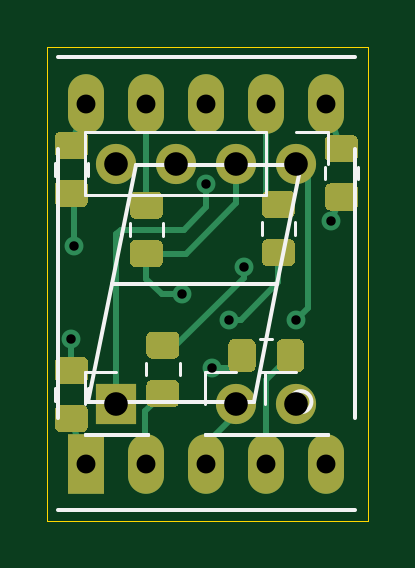
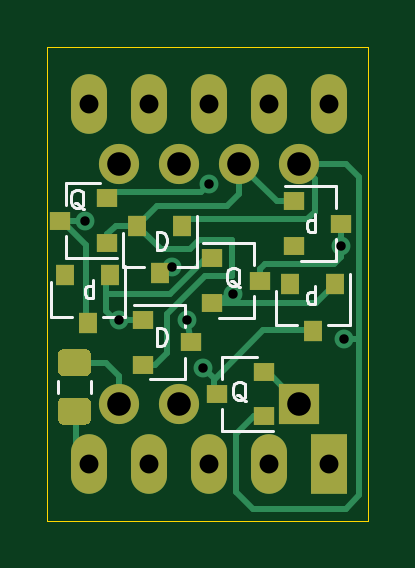
Circuit board: 10 layer files. Board 13.6 x 20.1 mm.
- bottom_copper: micro7Decoder-B_Cu.gbr (9160 bytes)
- bottom_mask: micro7Decoder-B_Mask.gbr (2676 bytes)
- paste: micro7Decoder-B_Paste.gbr (1993 bytes)
- bottom_silk: micro7Decoder-B_SilkS.gbr (5767 bytes)
- outline: micro7Decoder-Edge_Cuts.gbr (718 bytes)
- top_copper: micro7Decoder-F_Cu.gbr (10876 bytes)
- top_mask: micro7Decoder-F_Mask.gbr (6022 bytes)
- paste: micro7Decoder-F_Paste.gbr (5339 bytes)
- top_silk: micro7Decoder-F_SilkS.gbr (3202 bytes)
- drill: micro7Decoder.drl (701 bytes)

=== bottom_copper: micro7Decoder-B_Cu.gbr (9160 bytes, source omitted) ===
=== bottom_mask: micro7Decoder-B_Mask.gbr ===
%TF.GenerationSoftware,KiCad,Pcbnew,5.1.9+dfsg1-1+deb11u1*%
%TF.CreationDate,2024-08-22T01:22:47-07:00*%
%TF.ProjectId,micro7Decoder,6d696372-6f37-4446-9563-6f6465722e6b,rev?*%
%TF.SameCoordinates,Original*%
%TF.FileFunction,Soldermask,Bot*%
%TF.FilePolarity,Negative*%
%FSLAX46Y46*%
G04 Gerber Fmt 4.6, Leading zero omitted, Abs format (unit mm)*
G04 Created by KiCad (PCBNEW 5.1.9+dfsg1-1+deb11u1) date 2024-08-22 01:22:47*
%MOMM*%
%LPD*%
G01*
G04 APERTURE LIST*
%ADD10C,1.700000*%
%ADD11R,0.800000X0.900000*%
%ADD12R,0.900000X0.800000*%
%ADD13O,1.700000X1.700000*%
%ADD14R,1.700000X1.700000*%
%ADD15R,1.524000X2.524000*%
%ADD16O,1.524000X2.524000*%
G04 APERTURE END LIST*
D10*
%TO.C,J4*%
X146050000Y-78740000D03*
%TD*%
D11*
%TO.C,D4*%
X146878000Y-73204000D03*
X147828000Y-71204000D03*
X145928000Y-71204000D03*
%TD*%
D12*
%TO.C,D1*%
X145574000Y-76139000D03*
X147574000Y-77089000D03*
X147574000Y-75189000D03*
%TD*%
%TO.C,D5*%
X139192000Y-71120000D03*
X141192000Y-72070000D03*
X141192000Y-70170000D03*
%TD*%
D11*
%TO.C,D3*%
X140401000Y-75660000D03*
X141351000Y-73660000D03*
X139451000Y-73660000D03*
%TD*%
%TO.C,D2*%
X149926000Y-75311000D03*
X150876000Y-73311000D03*
X148976000Y-73311000D03*
%TD*%
%TO.C,R8*%
G36*
G01*
X150945001Y-77582500D02*
X150044999Y-77582500D01*
G75*
G02*
X149795000Y-77332501I0J249999D01*
G01*
X149795000Y-76682499D01*
G75*
G02*
X150044999Y-76432500I249999J0D01*
G01*
X150945001Y-76432500D01*
G75*
G02*
X151195000Y-76682499I0J-249999D01*
G01*
X151195000Y-77332501D01*
G75*
G02*
X150945001Y-77582500I-249999J0D01*
G01*
G37*
G36*
G01*
X150945001Y-79632500D02*
X150044999Y-79632500D01*
G75*
G02*
X149795000Y-79382501I0J249999D01*
G01*
X149795000Y-78732499D01*
G75*
G02*
X150044999Y-78482500I249999J0D01*
G01*
X150945001Y-78482500D01*
G75*
G02*
X151195000Y-78732499I0J-249999D01*
G01*
X151195000Y-79382501D01*
G75*
G02*
X150945001Y-79632500I-249999J0D01*
G01*
G37*
%TD*%
D12*
%TO.C,Q3*%
X142653000Y-73533000D03*
X144653000Y-74483000D03*
X144653000Y-72583000D03*
%TD*%
%TO.C,Q2*%
X144475200Y-78333600D03*
X142475200Y-77383600D03*
X142475200Y-79283600D03*
%TD*%
%TO.C,Q1*%
X151098000Y-70993000D03*
X149098000Y-70043000D03*
X149098000Y-71943000D03*
%TD*%
D13*
%TO.C,J3*%
X140970000Y-68580000D03*
X143510000Y-68580000D03*
X146050000Y-68580000D03*
D10*
X148590000Y-68580000D03*
%TD*%
D14*
%TO.C,J2*%
X140970000Y-78740000D03*
%TD*%
D10*
%TO.C,J1*%
X148590000Y-78740000D03*
%TD*%
D15*
%TO.C,AFF1*%
X139700000Y-81280000D03*
D16*
X142240000Y-81280000D03*
X144780000Y-81280000D03*
X147320000Y-81280000D03*
X149860000Y-81280000D03*
X149860000Y-66040000D03*
X147320000Y-66040000D03*
X144780000Y-66040000D03*
X142240000Y-66040000D03*
X139700000Y-66040000D03*
%TD*%
M02*

=== paste: micro7Decoder-B_Paste.gbr ===
%TF.GenerationSoftware,KiCad,Pcbnew,5.1.9+dfsg1-1+deb11u1*%
%TF.CreationDate,2024-08-22T01:22:47-07:00*%
%TF.ProjectId,micro7Decoder,6d696372-6f37-4446-9563-6f6465722e6b,rev?*%
%TF.SameCoordinates,Original*%
%TF.FileFunction,Paste,Bot*%
%TF.FilePolarity,Positive*%
%FSLAX46Y46*%
G04 Gerber Fmt 4.6, Leading zero omitted, Abs format (unit mm)*
G04 Created by KiCad (PCBNEW 5.1.9+dfsg1-1+deb11u1) date 2024-08-22 01:22:47*
%MOMM*%
%LPD*%
G01*
G04 APERTURE LIST*
%ADD10R,0.800000X0.900000*%
%ADD11R,0.900000X0.800000*%
G04 APERTURE END LIST*
D10*
%TO.C,D4*%
X146878000Y-73204000D03*
X147828000Y-71204000D03*
X145928000Y-71204000D03*
%TD*%
D11*
%TO.C,D1*%
X145574000Y-76139000D03*
X147574000Y-77089000D03*
X147574000Y-75189000D03*
%TD*%
%TO.C,D5*%
X139192000Y-71120000D03*
X141192000Y-72070000D03*
X141192000Y-70170000D03*
%TD*%
D10*
%TO.C,D3*%
X140401000Y-75660000D03*
X141351000Y-73660000D03*
X139451000Y-73660000D03*
%TD*%
%TO.C,D2*%
X149926000Y-75311000D03*
X150876000Y-73311000D03*
X148976000Y-73311000D03*
%TD*%
%TO.C,R8*%
G36*
G01*
X150945001Y-77582500D02*
X150044999Y-77582500D01*
G75*
G02*
X149795000Y-77332501I0J249999D01*
G01*
X149795000Y-76682499D01*
G75*
G02*
X150044999Y-76432500I249999J0D01*
G01*
X150945001Y-76432500D01*
G75*
G02*
X151195000Y-76682499I0J-249999D01*
G01*
X151195000Y-77332501D01*
G75*
G02*
X150945001Y-77582500I-249999J0D01*
G01*
G37*
G36*
G01*
X150945001Y-79632500D02*
X150044999Y-79632500D01*
G75*
G02*
X149795000Y-79382501I0J249999D01*
G01*
X149795000Y-78732499D01*
G75*
G02*
X150044999Y-78482500I249999J0D01*
G01*
X150945001Y-78482500D01*
G75*
G02*
X151195000Y-78732499I0J-249999D01*
G01*
X151195000Y-79382501D01*
G75*
G02*
X150945001Y-79632500I-249999J0D01*
G01*
G37*
%TD*%
D11*
%TO.C,Q3*%
X142653000Y-73533000D03*
X144653000Y-74483000D03*
X144653000Y-72583000D03*
%TD*%
%TO.C,Q2*%
X144475200Y-78333600D03*
X142475200Y-77383600D03*
X142475200Y-79283600D03*
%TD*%
%TO.C,Q1*%
X151098000Y-70993000D03*
X149098000Y-70043000D03*
X149098000Y-71943000D03*
%TD*%
M02*

=== bottom_silk: micro7Decoder-B_SilkS.gbr ===
%TF.GenerationSoftware,KiCad,Pcbnew,5.1.9+dfsg1-1+deb11u1*%
%TF.CreationDate,2024-08-22T01:22:47-07:00*%
%TF.ProjectId,micro7Decoder,6d696372-6f37-4446-9563-6f6465722e6b,rev?*%
%TF.SameCoordinates,Original*%
%TF.FileFunction,Legend,Bot*%
%TF.FilePolarity,Positive*%
%FSLAX46Y46*%
G04 Gerber Fmt 4.6, Leading zero omitted, Abs format (unit mm)*
G04 Created by KiCad (PCBNEW 5.1.9+dfsg1-1+deb11u1) date 2024-08-22 01:22:47*
%MOMM*%
%LPD*%
G01*
G04 APERTURE LIST*
%ADD10C,0.127000*%
%ADD11C,0.120000*%
G04 APERTURE END LIST*
D10*
X140298714Y-74512714D02*
X140298714Y-73750714D01*
X140298714Y-74476428D02*
X140371285Y-74512714D01*
X140516428Y-74512714D01*
X140589000Y-74476428D01*
X140625285Y-74440142D01*
X140661571Y-74367571D01*
X140661571Y-74149857D01*
X140625285Y-74077285D01*
X140589000Y-74041000D01*
X140516428Y-74004714D01*
X140371285Y-74004714D01*
X140298714Y-74041000D01*
X147011571Y-76290714D02*
X147011571Y-75528714D01*
X146830142Y-75528714D01*
X146721285Y-75565000D01*
X146648714Y-75637571D01*
X146612428Y-75710142D01*
X146576142Y-75855285D01*
X146576142Y-75964142D01*
X146612428Y-76109285D01*
X146648714Y-76181857D01*
X146721285Y-76254428D01*
X146830142Y-76290714D01*
X147011571Y-76290714D01*
X149696714Y-74258714D02*
X149696714Y-73496714D01*
X149696714Y-74222428D02*
X149769285Y-74258714D01*
X149914428Y-74258714D01*
X149987000Y-74222428D01*
X150023285Y-74186142D01*
X150059571Y-74113571D01*
X150059571Y-73895857D01*
X150023285Y-73823285D01*
X149987000Y-73787000D01*
X149914428Y-73750714D01*
X149769285Y-73750714D01*
X149696714Y-73787000D01*
X147011571Y-72226714D02*
X147011571Y-71464714D01*
X146830142Y-71464714D01*
X146721285Y-71501000D01*
X146648714Y-71573571D01*
X146612428Y-71646142D01*
X146576142Y-71791285D01*
X146576142Y-71900142D01*
X146612428Y-72045285D01*
X146648714Y-72117857D01*
X146721285Y-72190428D01*
X146830142Y-72226714D01*
X147011571Y-72226714D01*
X140298714Y-71464714D02*
X140298714Y-70702714D01*
X140298714Y-71428428D02*
X140371285Y-71464714D01*
X140516428Y-71464714D01*
X140589000Y-71428428D01*
X140625285Y-71392142D01*
X140661571Y-71319571D01*
X140661571Y-71101857D01*
X140625285Y-71029285D01*
X140589000Y-70993000D01*
X140516428Y-70956714D01*
X140371285Y-70956714D01*
X140298714Y-70993000D01*
X143473714Y-73823285D02*
X143546285Y-73787000D01*
X143618857Y-73714428D01*
X143727714Y-73605571D01*
X143800285Y-73569285D01*
X143872857Y-73569285D01*
X143836571Y-73750714D02*
X143909142Y-73714428D01*
X143981714Y-73641857D01*
X144018000Y-73496714D01*
X144018000Y-73242714D01*
X143981714Y-73097571D01*
X143909142Y-73025000D01*
X143836571Y-72988714D01*
X143691428Y-72988714D01*
X143618857Y-73025000D01*
X143546285Y-73097571D01*
X143510000Y-73242714D01*
X143510000Y-73496714D01*
X143546285Y-73641857D01*
X143618857Y-73714428D01*
X143691428Y-73750714D01*
X143836571Y-73750714D01*
X143219714Y-78649285D02*
X143292285Y-78613000D01*
X143364857Y-78540428D01*
X143473714Y-78431571D01*
X143546285Y-78395285D01*
X143618857Y-78395285D01*
X143582571Y-78576714D02*
X143655142Y-78540428D01*
X143727714Y-78467857D01*
X143764000Y-78322714D01*
X143764000Y-78068714D01*
X143727714Y-77923571D01*
X143655142Y-77851000D01*
X143582571Y-77814714D01*
X143437428Y-77814714D01*
X143364857Y-77851000D01*
X143292285Y-77923571D01*
X143256000Y-78068714D01*
X143256000Y-78322714D01*
X143292285Y-78467857D01*
X143364857Y-78540428D01*
X143437428Y-78576714D01*
X143582571Y-78576714D01*
X150077714Y-70521285D02*
X150150285Y-70485000D01*
X150222857Y-70412428D01*
X150331714Y-70303571D01*
X150404285Y-70267285D01*
X150476857Y-70267285D01*
X150440571Y-70448714D02*
X150513142Y-70412428D01*
X150585714Y-70339857D01*
X150622000Y-70194714D01*
X150622000Y-69940714D01*
X150585714Y-69795571D01*
X150513142Y-69723000D01*
X150440571Y-69686714D01*
X150295428Y-69686714D01*
X150222857Y-69723000D01*
X150150285Y-69795571D01*
X150114000Y-69940714D01*
X150114000Y-70194714D01*
X150150285Y-70339857D01*
X150222857Y-70412428D01*
X150295428Y-70448714D01*
X150440571Y-70448714D01*
D11*
%TO.C,D4*%
X148458000Y-72964000D02*
X148458000Y-71504000D01*
X145298000Y-72964000D02*
X145298000Y-70804000D01*
X145298000Y-72964000D02*
X146228000Y-72964000D01*
X148458000Y-72964000D02*
X147528000Y-72964000D01*
%TO.C,D1*%
X145814000Y-77719000D02*
X147274000Y-77719000D01*
X145814000Y-74559000D02*
X147974000Y-74559000D01*
X145814000Y-74559000D02*
X145814000Y-75489000D01*
X145814000Y-77719000D02*
X145814000Y-76789000D01*
%TO.C,D5*%
X139432000Y-72700000D02*
X140892000Y-72700000D01*
X139432000Y-69540000D02*
X141592000Y-69540000D01*
X139432000Y-69540000D02*
X139432000Y-70470000D01*
X139432000Y-72700000D02*
X139432000Y-71770000D01*
%TO.C,D3*%
X141981000Y-75420000D02*
X141981000Y-73960000D01*
X138821000Y-75420000D02*
X138821000Y-73260000D01*
X138821000Y-75420000D02*
X139751000Y-75420000D01*
X141981000Y-75420000D02*
X141051000Y-75420000D01*
%TO.C,D2*%
X151506000Y-75071000D02*
X151506000Y-73611000D01*
X148346000Y-75071000D02*
X148346000Y-72911000D01*
X148346000Y-75071000D02*
X149276000Y-75071000D01*
X151506000Y-75071000D02*
X150576000Y-75071000D01*
%TO.C,R8*%
X149785000Y-78293752D02*
X149785000Y-77771248D01*
X151205000Y-78293752D02*
X151205000Y-77771248D01*
%TO.C,Q3*%
X142893000Y-75113000D02*
X144353000Y-75113000D01*
X142893000Y-71953000D02*
X145053000Y-71953000D01*
X142893000Y-71953000D02*
X142893000Y-72883000D01*
X142893000Y-75113000D02*
X142893000Y-74183000D01*
%TO.C,Q2*%
X144235200Y-76753600D02*
X142775200Y-76753600D01*
X144235200Y-79913600D02*
X142075200Y-79913600D01*
X144235200Y-79913600D02*
X144235200Y-78983600D01*
X144235200Y-76753600D02*
X144235200Y-77683600D01*
%TO.C,Q1*%
X150858000Y-69413000D02*
X149398000Y-69413000D01*
X150858000Y-72573000D02*
X148698000Y-72573000D01*
X150858000Y-72573000D02*
X150858000Y-71643000D01*
X150858000Y-69413000D02*
X150858000Y-70343000D01*
%TD*%
M02*

=== outline: micro7Decoder-Edge_Cuts.gbr ===
%TF.GenerationSoftware,KiCad,Pcbnew,5.1.9+dfsg1-1+deb11u1*%
%TF.CreationDate,2024-08-22T01:22:47-07:00*%
%TF.ProjectId,micro7Decoder,6d696372-6f37-4446-9563-6f6465722e6b,rev?*%
%TF.SameCoordinates,Original*%
%TF.FileFunction,Profile,NP*%
%FSLAX46Y46*%
G04 Gerber Fmt 4.6, Leading zero omitted, Abs format (unit mm)*
G04 Created by KiCad (PCBNEW 5.1.9+dfsg1-1+deb11u1) date 2024-08-22 01:22:47*
%MOMM*%
%LPD*%
G01*
G04 APERTURE LIST*
%TA.AperFunction,Profile*%
%ADD10C,0.050000*%
%TD*%
G04 APERTURE END LIST*
D10*
X138049000Y-83693000D02*
X138049000Y-63627000D01*
X151638000Y-83693000D02*
X138049000Y-83693000D01*
X151638000Y-63627000D02*
X151638000Y-83693000D01*
X138049000Y-63627000D02*
X151638000Y-63627000D01*
M02*

=== top_copper: micro7Decoder-F_Cu.gbr (10876 bytes, source omitted) ===
=== top_mask: micro7Decoder-F_Mask.gbr ===
%TF.GenerationSoftware,KiCad,Pcbnew,5.1.9+dfsg1-1+deb11u1*%
%TF.CreationDate,2024-08-22T01:22:47-07:00*%
%TF.ProjectId,micro7Decoder,6d696372-6f37-4446-9563-6f6465722e6b,rev?*%
%TF.SameCoordinates,Original*%
%TF.FileFunction,Soldermask,Top*%
%TF.FilePolarity,Negative*%
%FSLAX46Y46*%
G04 Gerber Fmt 4.6, Leading zero omitted, Abs format (unit mm)*
G04 Created by KiCad (PCBNEW 5.1.9+dfsg1-1+deb11u1) date 2024-08-22 01:22:47*
%MOMM*%
%LPD*%
G01*
G04 APERTURE LIST*
%ADD10C,1.700000*%
%ADD11O,1.700000X1.700000*%
%ADD12R,1.700000X1.700000*%
%ADD13R,1.524000X2.524000*%
%ADD14O,1.524000X2.524000*%
G04 APERTURE END LIST*
D10*
%TO.C,J4*%
X146050000Y-78740000D03*
%TD*%
%TO.C,R7*%
G36*
G01*
X138614999Y-69275000D02*
X139515001Y-69275000D01*
G75*
G02*
X139765000Y-69524999I0J-249999D01*
G01*
X139765000Y-70175001D01*
G75*
G02*
X139515001Y-70425000I-249999J0D01*
G01*
X138614999Y-70425000D01*
G75*
G02*
X138365000Y-70175001I0J249999D01*
G01*
X138365000Y-69524999D01*
G75*
G02*
X138614999Y-69275000I249999J0D01*
G01*
G37*
G36*
G01*
X138614999Y-67225000D02*
X139515001Y-67225000D01*
G75*
G02*
X139765000Y-67474999I0J-249999D01*
G01*
X139765000Y-68125001D01*
G75*
G02*
X139515001Y-68375000I-249999J0D01*
G01*
X138614999Y-68375000D01*
G75*
G02*
X138365000Y-68125001I0J249999D01*
G01*
X138365000Y-67474999D01*
G75*
G02*
X138614999Y-67225000I249999J0D01*
G01*
G37*
%TD*%
%TO.C,R6*%
G36*
G01*
X141789999Y-71815000D02*
X142690001Y-71815000D01*
G75*
G02*
X142940000Y-72064999I0J-249999D01*
G01*
X142940000Y-72715001D01*
G75*
G02*
X142690001Y-72965000I-249999J0D01*
G01*
X141789999Y-72965000D01*
G75*
G02*
X141540000Y-72715001I0J249999D01*
G01*
X141540000Y-72064999D01*
G75*
G02*
X141789999Y-71815000I249999J0D01*
G01*
G37*
G36*
G01*
X141789999Y-69765000D02*
X142690001Y-69765000D01*
G75*
G02*
X142940000Y-70014999I0J-249999D01*
G01*
X142940000Y-70665001D01*
G75*
G02*
X142690001Y-70915000I-249999J0D01*
G01*
X141789999Y-70915000D01*
G75*
G02*
X141540000Y-70665001I0J249999D01*
G01*
X141540000Y-70014999D01*
G75*
G02*
X141789999Y-69765000I249999J0D01*
G01*
G37*
%TD*%
%TO.C,R5*%
G36*
G01*
X139515001Y-77900000D02*
X138614999Y-77900000D01*
G75*
G02*
X138365000Y-77650001I0J249999D01*
G01*
X138365000Y-76999999D01*
G75*
G02*
X138614999Y-76750000I249999J0D01*
G01*
X139515001Y-76750000D01*
G75*
G02*
X139765000Y-76999999I0J-249999D01*
G01*
X139765000Y-77650001D01*
G75*
G02*
X139515001Y-77900000I-249999J0D01*
G01*
G37*
G36*
G01*
X139515001Y-79950000D02*
X138614999Y-79950000D01*
G75*
G02*
X138365000Y-79700001I0J249999D01*
G01*
X138365000Y-79049999D01*
G75*
G02*
X138614999Y-78800000I249999J0D01*
G01*
X139515001Y-78800000D01*
G75*
G02*
X139765000Y-79049999I0J-249999D01*
G01*
X139765000Y-79700001D01*
G75*
G02*
X139515001Y-79950000I-249999J0D01*
G01*
G37*
%TD*%
%TO.C,R4*%
G36*
G01*
X143388501Y-76838500D02*
X142488499Y-76838500D01*
G75*
G02*
X142238500Y-76588501I0J249999D01*
G01*
X142238500Y-75938499D01*
G75*
G02*
X142488499Y-75688500I249999J0D01*
G01*
X143388501Y-75688500D01*
G75*
G02*
X143638500Y-75938499I0J-249999D01*
G01*
X143638500Y-76588501D01*
G75*
G02*
X143388501Y-76838500I-249999J0D01*
G01*
G37*
G36*
G01*
X143388501Y-78888500D02*
X142488499Y-78888500D01*
G75*
G02*
X142238500Y-78638501I0J249999D01*
G01*
X142238500Y-77988499D01*
G75*
G02*
X142488499Y-77738500I249999J0D01*
G01*
X143388501Y-77738500D01*
G75*
G02*
X143638500Y-77988499I0J-249999D01*
G01*
X143638500Y-78638501D01*
G75*
G02*
X143388501Y-78888500I-249999J0D01*
G01*
G37*
%TD*%
%TO.C,R3*%
G36*
G01*
X146861000Y-76257999D02*
X146861000Y-77158001D01*
G75*
G02*
X146611001Y-77408000I-249999J0D01*
G01*
X145960999Y-77408000D01*
G75*
G02*
X145711000Y-77158001I0J249999D01*
G01*
X145711000Y-76257999D01*
G75*
G02*
X145960999Y-76008000I249999J0D01*
G01*
X146611001Y-76008000D01*
G75*
G02*
X146861000Y-76257999I0J-249999D01*
G01*
G37*
G36*
G01*
X148911000Y-76257999D02*
X148911000Y-77158001D01*
G75*
G02*
X148661001Y-77408000I-249999J0D01*
G01*
X148010999Y-77408000D01*
G75*
G02*
X147761000Y-77158001I0J249999D01*
G01*
X147761000Y-76257999D01*
G75*
G02*
X148010999Y-76008000I249999J0D01*
G01*
X148661001Y-76008000D01*
G75*
G02*
X148911000Y-76257999I0J-249999D01*
G01*
G37*
%TD*%
%TO.C,R2*%
G36*
G01*
X150044999Y-69420000D02*
X150945001Y-69420000D01*
G75*
G02*
X151195000Y-69669999I0J-249999D01*
G01*
X151195000Y-70320001D01*
G75*
G02*
X150945001Y-70570000I-249999J0D01*
G01*
X150044999Y-70570000D01*
G75*
G02*
X149795000Y-70320001I0J249999D01*
G01*
X149795000Y-69669999D01*
G75*
G02*
X150044999Y-69420000I249999J0D01*
G01*
G37*
G36*
G01*
X150044999Y-67370000D02*
X150945001Y-67370000D01*
G75*
G02*
X151195000Y-67619999I0J-249999D01*
G01*
X151195000Y-68270001D01*
G75*
G02*
X150945001Y-68520000I-249999J0D01*
G01*
X150044999Y-68520000D01*
G75*
G02*
X149795000Y-68270001I0J249999D01*
G01*
X149795000Y-67619999D01*
G75*
G02*
X150044999Y-67370000I249999J0D01*
G01*
G37*
%TD*%
%TO.C,R1*%
G36*
G01*
X147377999Y-71782200D02*
X148278001Y-71782200D01*
G75*
G02*
X148528000Y-72032199I0J-249999D01*
G01*
X148528000Y-72682201D01*
G75*
G02*
X148278001Y-72932200I-249999J0D01*
G01*
X147377999Y-72932200D01*
G75*
G02*
X147128000Y-72682201I0J249999D01*
G01*
X147128000Y-72032199D01*
G75*
G02*
X147377999Y-71782200I249999J0D01*
G01*
G37*
G36*
G01*
X147377999Y-69732200D02*
X148278001Y-69732200D01*
G75*
G02*
X148528000Y-69982199I0J-249999D01*
G01*
X148528000Y-70632201D01*
G75*
G02*
X148278001Y-70882200I-249999J0D01*
G01*
X147377999Y-70882200D01*
G75*
G02*
X147128000Y-70632201I0J249999D01*
G01*
X147128000Y-69982199D01*
G75*
G02*
X147377999Y-69732200I249999J0D01*
G01*
G37*
%TD*%
D11*
%TO.C,J3*%
X140970000Y-68580000D03*
X143510000Y-68580000D03*
X146050000Y-68580000D03*
D10*
X148590000Y-68580000D03*
%TD*%
D12*
%TO.C,J2*%
X140970000Y-78740000D03*
%TD*%
D10*
%TO.C,J1*%
X148590000Y-78740000D03*
%TD*%
D13*
%TO.C,AFF1*%
X139700000Y-81280000D03*
D14*
X142240000Y-81280000D03*
X144780000Y-81280000D03*
X147320000Y-81280000D03*
X149860000Y-81280000D03*
X149860000Y-66040000D03*
X147320000Y-66040000D03*
X144780000Y-66040000D03*
X142240000Y-66040000D03*
X139700000Y-66040000D03*
%TD*%
M02*

=== paste: micro7Decoder-F_Paste.gbr ===
%TF.GenerationSoftware,KiCad,Pcbnew,5.1.9+dfsg1-1+deb11u1*%
%TF.CreationDate,2024-08-22T01:22:46-07:00*%
%TF.ProjectId,micro7Decoder,6d696372-6f37-4446-9563-6f6465722e6b,rev?*%
%TF.SameCoordinates,Original*%
%TF.FileFunction,Paste,Top*%
%TF.FilePolarity,Positive*%
%FSLAX46Y46*%
G04 Gerber Fmt 4.6, Leading zero omitted, Abs format (unit mm)*
G04 Created by KiCad (PCBNEW 5.1.9+dfsg1-1+deb11u1) date 2024-08-22 01:22:46*
%MOMM*%
%LPD*%
G01*
G04 APERTURE LIST*
G04 APERTURE END LIST*
%TO.C,R7*%
G36*
G01*
X138614999Y-69275000D02*
X139515001Y-69275000D01*
G75*
G02*
X139765000Y-69524999I0J-249999D01*
G01*
X139765000Y-70175001D01*
G75*
G02*
X139515001Y-70425000I-249999J0D01*
G01*
X138614999Y-70425000D01*
G75*
G02*
X138365000Y-70175001I0J249999D01*
G01*
X138365000Y-69524999D01*
G75*
G02*
X138614999Y-69275000I249999J0D01*
G01*
G37*
G36*
G01*
X138614999Y-67225000D02*
X139515001Y-67225000D01*
G75*
G02*
X139765000Y-67474999I0J-249999D01*
G01*
X139765000Y-68125001D01*
G75*
G02*
X139515001Y-68375000I-249999J0D01*
G01*
X138614999Y-68375000D01*
G75*
G02*
X138365000Y-68125001I0J249999D01*
G01*
X138365000Y-67474999D01*
G75*
G02*
X138614999Y-67225000I249999J0D01*
G01*
G37*
%TD*%
%TO.C,R6*%
G36*
G01*
X141789999Y-71815000D02*
X142690001Y-71815000D01*
G75*
G02*
X142940000Y-72064999I0J-249999D01*
G01*
X142940000Y-72715001D01*
G75*
G02*
X142690001Y-72965000I-249999J0D01*
G01*
X141789999Y-72965000D01*
G75*
G02*
X141540000Y-72715001I0J249999D01*
G01*
X141540000Y-72064999D01*
G75*
G02*
X141789999Y-71815000I249999J0D01*
G01*
G37*
G36*
G01*
X141789999Y-69765000D02*
X142690001Y-69765000D01*
G75*
G02*
X142940000Y-70014999I0J-249999D01*
G01*
X142940000Y-70665001D01*
G75*
G02*
X142690001Y-70915000I-249999J0D01*
G01*
X141789999Y-70915000D01*
G75*
G02*
X141540000Y-70665001I0J249999D01*
G01*
X141540000Y-70014999D01*
G75*
G02*
X141789999Y-69765000I249999J0D01*
G01*
G37*
%TD*%
%TO.C,R5*%
G36*
G01*
X139515001Y-77900000D02*
X138614999Y-77900000D01*
G75*
G02*
X138365000Y-77650001I0J249999D01*
G01*
X138365000Y-76999999D01*
G75*
G02*
X138614999Y-76750000I249999J0D01*
G01*
X139515001Y-76750000D01*
G75*
G02*
X139765000Y-76999999I0J-249999D01*
G01*
X139765000Y-77650001D01*
G75*
G02*
X139515001Y-77900000I-249999J0D01*
G01*
G37*
G36*
G01*
X139515001Y-79950000D02*
X138614999Y-79950000D01*
G75*
G02*
X138365000Y-79700001I0J249999D01*
G01*
X138365000Y-79049999D01*
G75*
G02*
X138614999Y-78800000I249999J0D01*
G01*
X139515001Y-78800000D01*
G75*
G02*
X139765000Y-79049999I0J-249999D01*
G01*
X139765000Y-79700001D01*
G75*
G02*
X139515001Y-79950000I-249999J0D01*
G01*
G37*
%TD*%
%TO.C,R4*%
G36*
G01*
X143388501Y-76838500D02*
X142488499Y-76838500D01*
G75*
G02*
X142238500Y-76588501I0J249999D01*
G01*
X142238500Y-75938499D01*
G75*
G02*
X142488499Y-75688500I249999J0D01*
G01*
X143388501Y-75688500D01*
G75*
G02*
X143638500Y-75938499I0J-249999D01*
G01*
X143638500Y-76588501D01*
G75*
G02*
X143388501Y-76838500I-249999J0D01*
G01*
G37*
G36*
G01*
X143388501Y-78888500D02*
X142488499Y-78888500D01*
G75*
G02*
X142238500Y-78638501I0J249999D01*
G01*
X142238500Y-77988499D01*
G75*
G02*
X142488499Y-77738500I249999J0D01*
G01*
X143388501Y-77738500D01*
G75*
G02*
X143638500Y-77988499I0J-249999D01*
G01*
X143638500Y-78638501D01*
G75*
G02*
X143388501Y-78888500I-249999J0D01*
G01*
G37*
%TD*%
%TO.C,R3*%
G36*
G01*
X146861000Y-76257999D02*
X146861000Y-77158001D01*
G75*
G02*
X146611001Y-77408000I-249999J0D01*
G01*
X145960999Y-77408000D01*
G75*
G02*
X145711000Y-77158001I0J249999D01*
G01*
X145711000Y-76257999D01*
G75*
G02*
X145960999Y-76008000I249999J0D01*
G01*
X146611001Y-76008000D01*
G75*
G02*
X146861000Y-76257999I0J-249999D01*
G01*
G37*
G36*
G01*
X148911000Y-76257999D02*
X148911000Y-77158001D01*
G75*
G02*
X148661001Y-77408000I-249999J0D01*
G01*
X148010999Y-77408000D01*
G75*
G02*
X147761000Y-77158001I0J249999D01*
G01*
X147761000Y-76257999D01*
G75*
G02*
X148010999Y-76008000I249999J0D01*
G01*
X148661001Y-76008000D01*
G75*
G02*
X148911000Y-76257999I0J-249999D01*
G01*
G37*
%TD*%
%TO.C,R2*%
G36*
G01*
X150044999Y-69420000D02*
X150945001Y-69420000D01*
G75*
G02*
X151195000Y-69669999I0J-249999D01*
G01*
X151195000Y-70320001D01*
G75*
G02*
X150945001Y-70570000I-249999J0D01*
G01*
X150044999Y-70570000D01*
G75*
G02*
X149795000Y-70320001I0J249999D01*
G01*
X149795000Y-69669999D01*
G75*
G02*
X150044999Y-69420000I249999J0D01*
G01*
G37*
G36*
G01*
X150044999Y-67370000D02*
X150945001Y-67370000D01*
G75*
G02*
X151195000Y-67619999I0J-249999D01*
G01*
X151195000Y-68270001D01*
G75*
G02*
X150945001Y-68520000I-249999J0D01*
G01*
X150044999Y-68520000D01*
G75*
G02*
X149795000Y-68270001I0J249999D01*
G01*
X149795000Y-67619999D01*
G75*
G02*
X150044999Y-67370000I249999J0D01*
G01*
G37*
%TD*%
%TO.C,R1*%
G36*
G01*
X147377999Y-71782200D02*
X148278001Y-71782200D01*
G75*
G02*
X148528000Y-72032199I0J-249999D01*
G01*
X148528000Y-72682201D01*
G75*
G02*
X148278001Y-72932200I-249999J0D01*
G01*
X147377999Y-72932200D01*
G75*
G02*
X147128000Y-72682201I0J249999D01*
G01*
X147128000Y-72032199D01*
G75*
G02*
X147377999Y-71782200I249999J0D01*
G01*
G37*
G36*
G01*
X147377999Y-69732200D02*
X148278001Y-69732200D01*
G75*
G02*
X148528000Y-69982199I0J-249999D01*
G01*
X148528000Y-70632201D01*
G75*
G02*
X148278001Y-70882200I-249999J0D01*
G01*
X147377999Y-70882200D01*
G75*
G02*
X147128000Y-70632201I0J249999D01*
G01*
X147128000Y-69982199D01*
G75*
G02*
X147377999Y-69732200I249999J0D01*
G01*
G37*
%TD*%
M02*

=== top_silk: micro7Decoder-F_SilkS.gbr ===
%TF.GenerationSoftware,KiCad,Pcbnew,5.1.9+dfsg1-1+deb11u1*%
%TF.CreationDate,2024-08-22T01:22:47-07:00*%
%TF.ProjectId,micro7Decoder,6d696372-6f37-4446-9563-6f6465722e6b,rev?*%
%TF.SameCoordinates,Original*%
%TF.FileFunction,Legend,Top*%
%TF.FilePolarity,Positive*%
%FSLAX46Y46*%
G04 Gerber Fmt 4.6, Leading zero omitted, Abs format (unit mm)*
G04 Created by KiCad (PCBNEW 5.1.9+dfsg1-1+deb11u1) date 2024-08-22 01:22:47*
%MOMM*%
%LPD*%
G01*
G04 APERTURE LIST*
%ADD10C,0.120000*%
%ADD11C,0.150000*%
G04 APERTURE END LIST*
D10*
%TO.C,J4*%
X144720000Y-80070000D02*
X147380000Y-80070000D01*
X144720000Y-80010000D02*
X144720000Y-80070000D01*
X147380000Y-80010000D02*
X147380000Y-80070000D01*
X144720000Y-80010000D02*
X147380000Y-80010000D01*
X144720000Y-78740000D02*
X144720000Y-77410000D01*
X144720000Y-77410000D02*
X146050000Y-77410000D01*
%TO.C,R7*%
X138355000Y-68563748D02*
X138355000Y-69086252D01*
X139775000Y-68563748D02*
X139775000Y-69086252D01*
%TO.C,R6*%
X141530000Y-71103748D02*
X141530000Y-71626252D01*
X142950000Y-71103748D02*
X142950000Y-71626252D01*
%TO.C,R5*%
X139775000Y-78611252D02*
X139775000Y-78088748D01*
X138355000Y-78611252D02*
X138355000Y-78088748D01*
%TO.C,R4*%
X143648500Y-77549752D02*
X143648500Y-77027248D01*
X142228500Y-77549752D02*
X142228500Y-77027248D01*
%TO.C,R3*%
X147572252Y-75998000D02*
X147049748Y-75998000D01*
X147572252Y-77418000D02*
X147049748Y-77418000D01*
%TO.C,R2*%
X149785000Y-68708748D02*
X149785000Y-69231252D01*
X151205000Y-68708748D02*
X151205000Y-69231252D01*
%TO.C,R1*%
X147118000Y-71070948D02*
X147118000Y-71593452D01*
X148538000Y-71070948D02*
X148538000Y-71593452D01*
%TO.C,J3*%
X149920000Y-67250000D02*
X149920000Y-68580000D01*
X148590000Y-67250000D02*
X149920000Y-67250000D01*
X147320000Y-67250000D02*
X147320000Y-69910000D01*
X147320000Y-69910000D02*
X139640000Y-69910000D01*
X147320000Y-67250000D02*
X139640000Y-67250000D01*
X139640000Y-67250000D02*
X139640000Y-69910000D01*
%TO.C,J2*%
X139640000Y-77410000D02*
X140970000Y-77410000D01*
X139640000Y-78740000D02*
X139640000Y-77410000D01*
X139640000Y-80010000D02*
X142300000Y-80010000D01*
X142300000Y-80010000D02*
X142300000Y-80070000D01*
X139640000Y-80010000D02*
X139640000Y-80070000D01*
X139640000Y-80070000D02*
X142300000Y-80070000D01*
%TO.C,J1*%
X147260000Y-77410000D02*
X148590000Y-77410000D01*
X147260000Y-78740000D02*
X147260000Y-77410000D01*
X147260000Y-80010000D02*
X149920000Y-80010000D01*
X149920000Y-80010000D02*
X149920000Y-80070000D01*
X147260000Y-80010000D02*
X147260000Y-80070000D01*
X147260000Y-80070000D02*
X149920000Y-80070000D01*
D11*
%TO.C,AFF1*%
X141780000Y-68660000D02*
X140780000Y-73660000D01*
X140780000Y-73660000D02*
X139780000Y-78660000D01*
X139780000Y-78660000D02*
X146780000Y-78660000D01*
X146780000Y-78660000D02*
X147780000Y-73660000D01*
X148780000Y-68660000D02*
X147780000Y-73660000D01*
X147780000Y-73660000D02*
X140780000Y-73660000D01*
X141780000Y-68660000D02*
X148780000Y-68660000D01*
X151080000Y-83260000D02*
X138480000Y-83260000D01*
X138480000Y-67960000D02*
X138480000Y-79360000D01*
X151080000Y-67960000D02*
X151080000Y-79360000D01*
X138480000Y-64060000D02*
X151080000Y-64060000D01*
X149227214Y-78660000D02*
G75*
G03*
X149227214Y-78660000I-447214J0D01*
G01*
%TD*%
M02*

=== drill: micro7Decoder.drl ===
M48
; DRILL file {KiCad 5.1.9+dfsg1-1+deb11u1} date Thu Aug 22 01:22:34 2024
; FORMAT={-:-/ absolute / metric / decimal}
; #@! TF.CreationDate,2024-08-22T01:22:34-07:00
; #@! TF.GenerationSoftware,Kicad,Pcbnew,5.1.9+dfsg1-1+deb11u1
FMAT,2
METRIC
T1C0.400
T2C0.800
T3C1.000
%
G90
G05
T1
X139.065Y-76.01
X139.192Y-72.085
X143.764Y-74.105
X144.78Y-69.444
X145.034Y-77.216
X145.732Y-75.184
X146.355Y-72.949
X148.59Y-75.184
X150.05Y-70.993
T2
X139.7Y-66.04
X139.7Y-81.28
X142.24Y-66.04
X142.24Y-81.28
X144.78Y-66.04
X144.78Y-81.28
X147.32Y-66.04
X147.32Y-81.28
X149.86Y-66.04
X149.86Y-81.28
T3
X140.97Y-68.58
X140.97Y-78.74
X143.51Y-68.58
X146.05Y-68.58
X146.05Y-78.74
X148.59Y-68.58
X148.59Y-78.74
T0
M30

